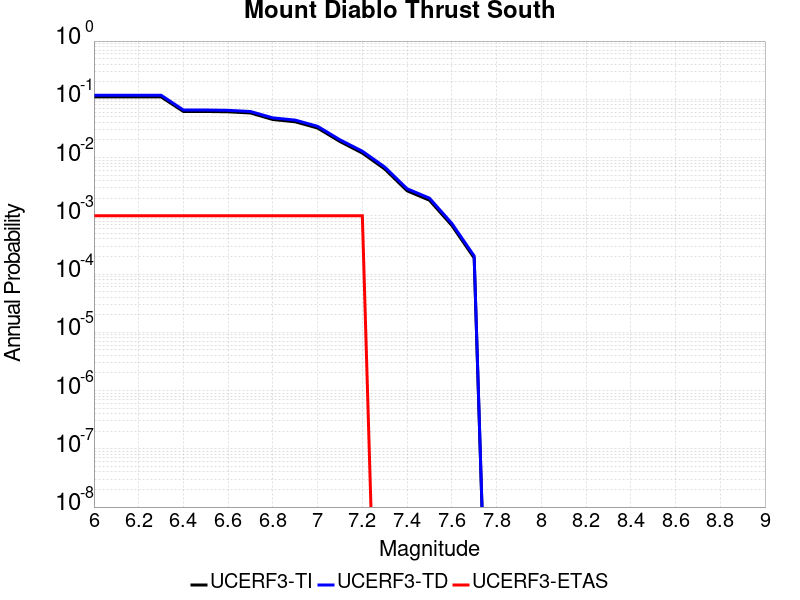

Source data for this figure (header and first rows):
Magnitude, UCERF3-TI Prob, UCERF3-TD Prob, UCERF3-ETAS Prob
6.0, 0.1102, 0.1177, 0.001
6.1, 0.1102, 0.1177, 0.001
6.2, 0.1102, 0.1177, 0.001
6.3, 0.1102, 0.1177, 0.001
6.4, 0.06181, 0.06551, 0.001
6.5, 0.06181, 0.06551, 0.001
6.6, 0.06103, 0.06468, 0.001
6.7, 0.05824, 0.06176, 0.001
6.8, 0.04498, 0.04799, 0.001
6.9, 0.04112, 0.04397, 0.001
7.0, 0.03212, 0.03438, 0.001
7.1, 0.01886, 0.02017, 0.001
7.2, 0.01195, 0.01287, 0.001
7.3, 0.006366, 0.006885, 0.0
7.4, 0.002689, 0.002915, 0.0
7.5, 0.001852, 0.002011, 0.0
7.6, 6.845615E-4, 7.4196095E-4, 0.0
7.7, 1.8883219E-4, 2.0408885E-4, 0.0
